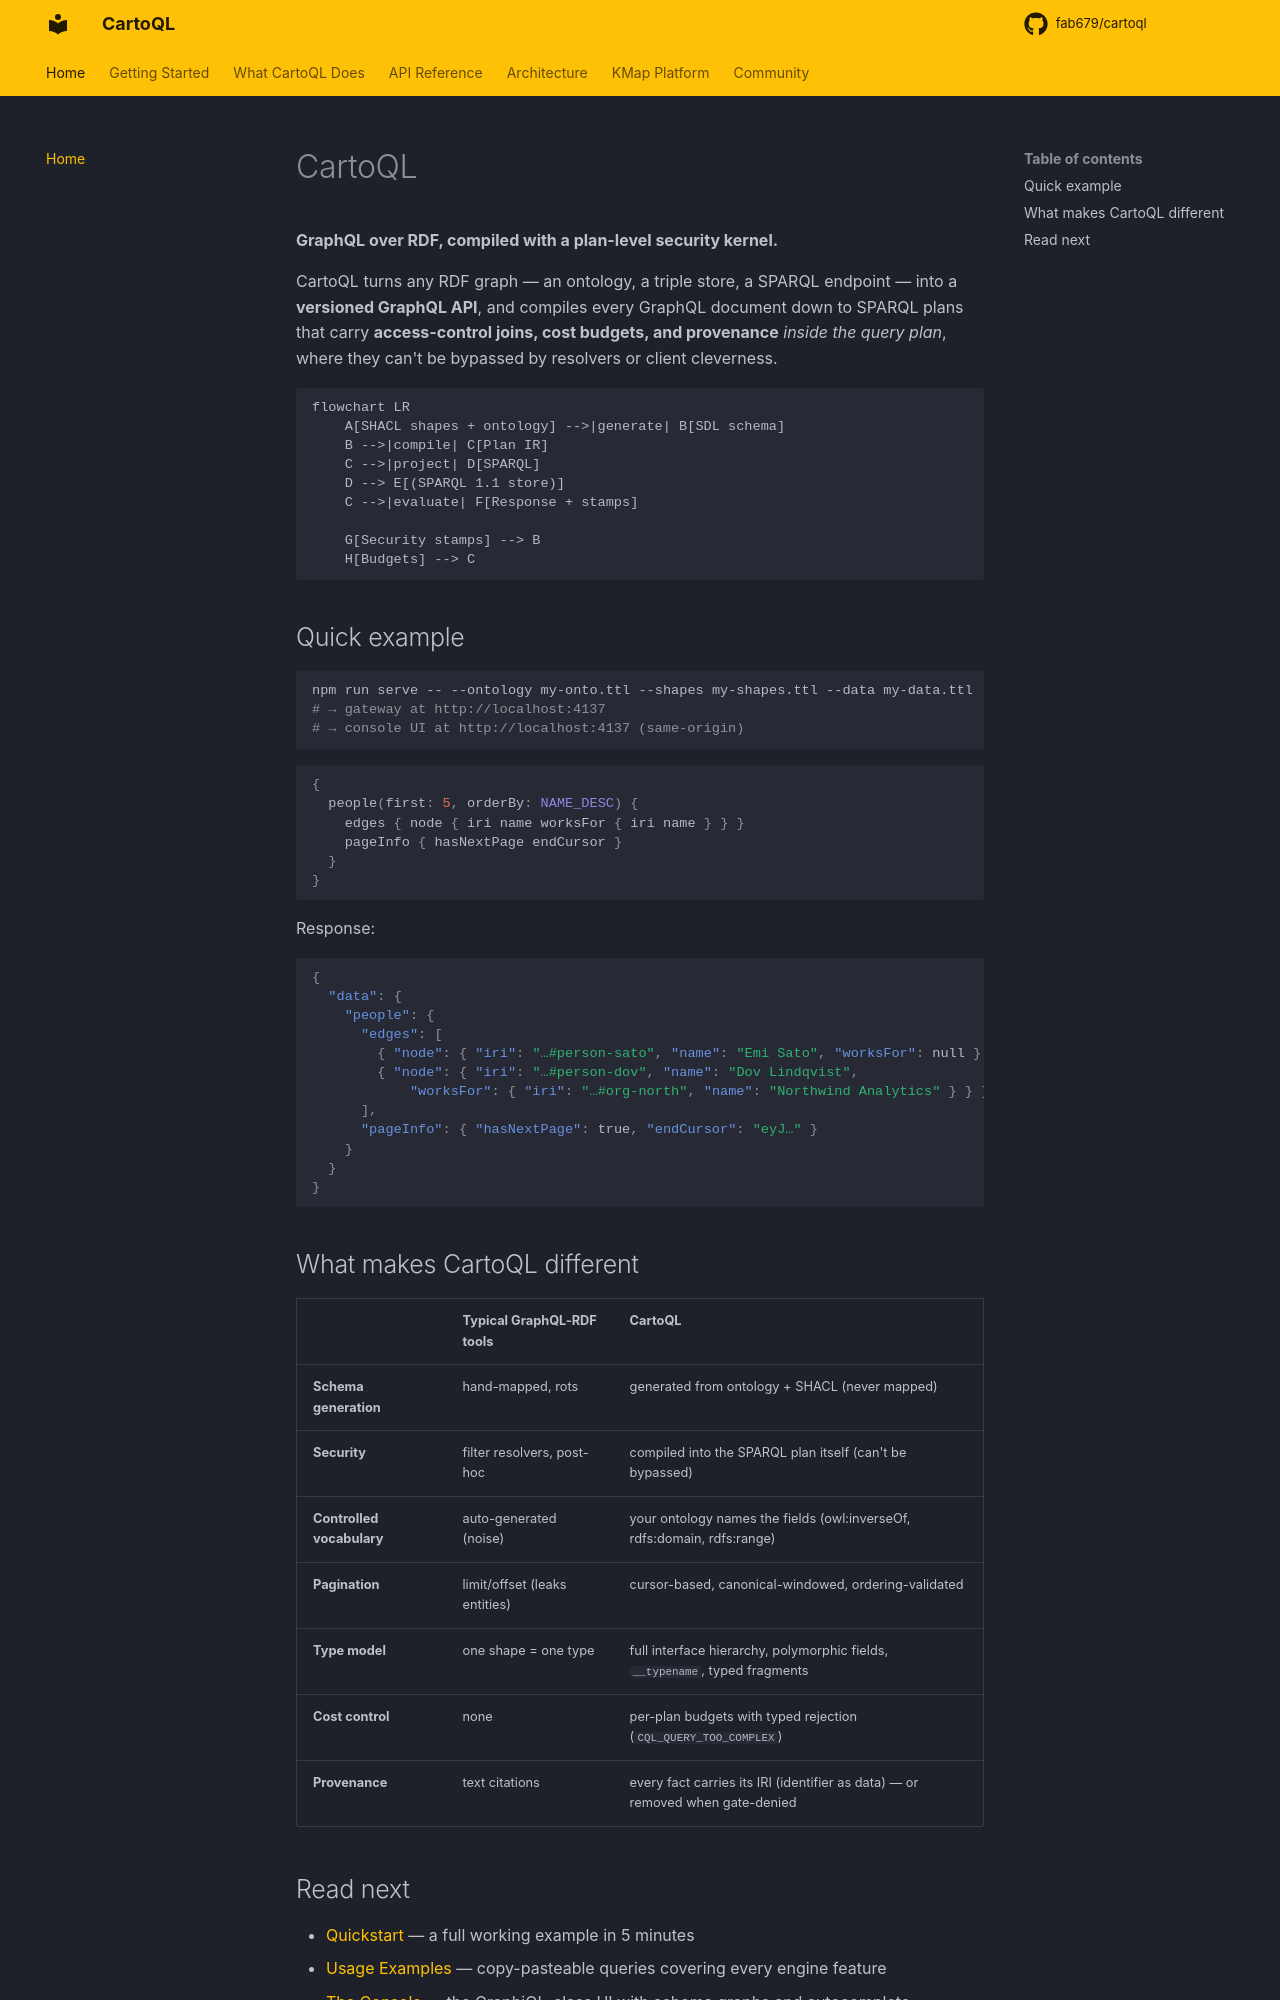

repository: fab679/cartoql · page: index.html · generator: mkdocs

# CartoQL

**GraphQL over RDF, compiled with a plan-level security kernel.**

CartoQL turns any RDF graph — an ontology, a triple store, a SPARQL endpoint — into a
**versioned GraphQL API**, and compiles every GraphQL document down to SPARQL plans
that carry **access-control joins, cost budgets, and provenance** *inside the query
plan*, where they can't be bypassed by resolvers or client cleverness.

```mermaid
flowchart LR
    A[SHACL shapes + ontology] -->|generate| B[SDL schema]
    B -->|compile| C[Plan IR]
    C -->|project| D[SPARQL]
    D --> E[(SPARQL 1.1 store)]
    C -->|evaluate| F[Response + stamps]

    G[Security stamps] --> B
    H[Budgets] --> C
```

## Quick example

```bash
npm run serve -- --ontology my-onto.ttl --shapes my-shapes.ttl --data my-data.ttl
# → gateway at http://localhost:4137
# → console UI at http://localhost:4137 (same-origin)
```

```graphql
{
  people(first: 5, orderBy: NAME_DESC) {
    edges { node { iri name worksFor { iri name } } }
    pageInfo { hasNextPage endCursor }
  }
}
```

Response:
```json
{
  "data": {
    "people": {
      "edges": [
        { "node": { "iri": "…#person-sato", "name": "Emi Sato", "worksFor": null } },
        { "node": { "iri": "…#person-dov", "name": "Dov Lindqvist",
            "worksFor": { "iri": "…#org-north", "name": "Northwind Analytics" } } }
      ],
      "pageInfo": { "hasNextPage": true, "endCursor": "eyJ…" }
    }
  }
}
```

## What makes CartoQL different

|                               | Typical GraphQL-RDF tools           | CartoQL |
|-------------------------------|-------------------------------------|---------|
| **Schema generation**         | hand-mapped, rots                   | generated from ontology + SHACL (never mapped) |
| **Security**                  | filter resolvers, post-hoc          | compiled into the SPARQL plan itself (can't be bypassed) |
| **Controlled vocabulary**     | auto-generated (noise)              | your ontology names the fields (owl:inverseOf, rdfs:domain, rdfs:range) |
| **Pagination**                | limit/offset (leaks entities)      | cursor-based, canonical-windowed, ordering-validated |
| **Type model**                | one shape = one type                | full interface hierarchy, polymorphic fields, `__typename`, typed fragments |
| **Cost control**               | none                                | per-plan budgets with typed rejection (`CQL_QUERY_TOO_COMPLEX`) |
| **Provenance**                | text citations                      | every fact carries its IRI (identifier as data) — or removed when gate-denied |
